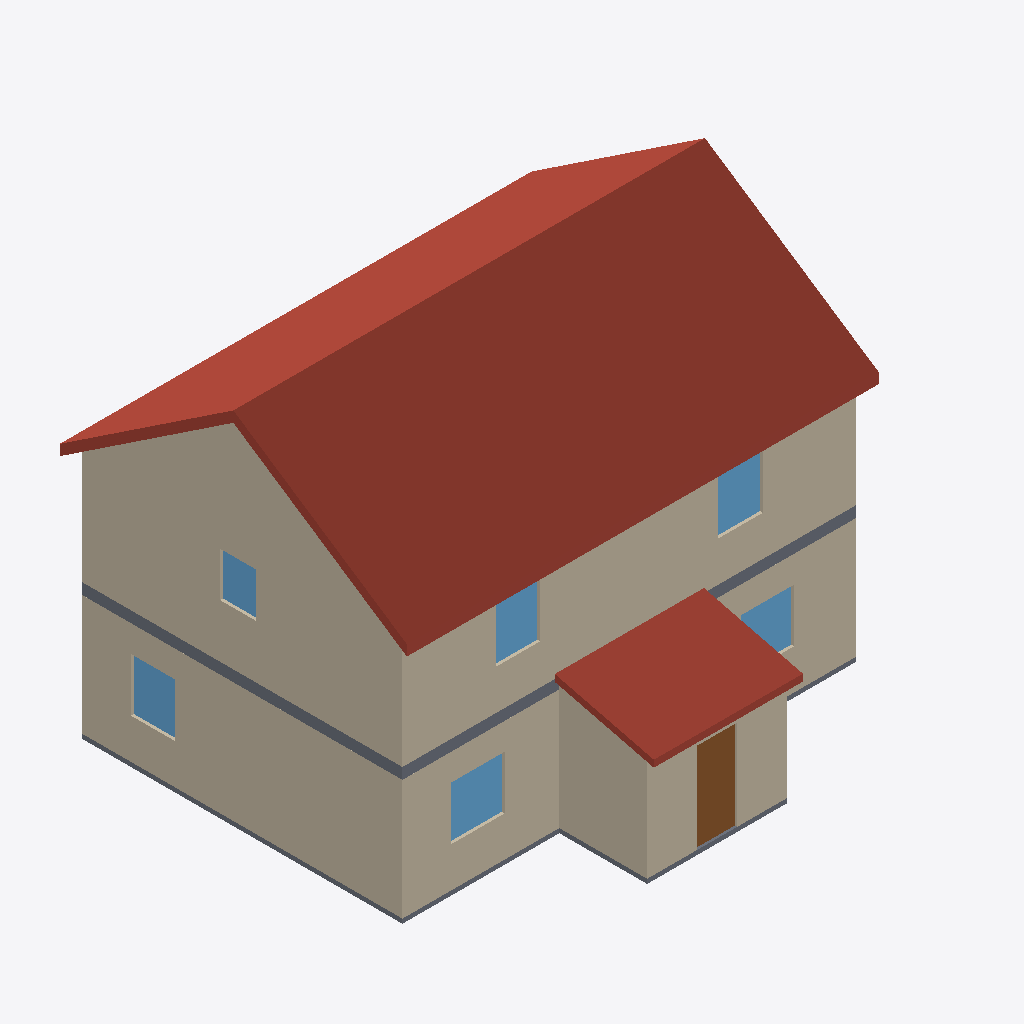
Isometric view of an IFC building model (IFC-SPF (STEP), schema IFC4, length unit metre), seen from the south-west, elements coloured by IFC class: 6 walls (beige), 6 windows (light blue), 2 roofs (red-brown), 2 slabs (grey), 1 door (brown).
Extent 10.6 m × 9.7 m × 8.3 m (x, y, z). Storeys (2): Ground at 0.00 m; Upper at 2.95 m. Elements (30): 14 IfcWall, 9 IfcWindow, 2 IfcDoor, 2 IfcRoof, 2 IfcSlab, 1 IfcCovering.

HEADER;
FILE_DESCRIPTION(('ViewDefinition [CoordinationView]'),'2;1');
FILE_NAME('','2026-10-15T10:49:12',(''),(''),'IfcOpenShell 0.9.0post1+b5e509b','IfcOpenShell 0.9.0post1+b5e509b','');
FILE_SCHEMA(('IFC4'));
ENDSEC;
DATA;
#13=IFCPROJECT('0NyWAsC7DSovaIn6fCjvIF',$,'Fictional Test House','Generated by Rebuilt MODEL — review model',$,$,$,(#10),#12);
#19=IFCSITE('1gM0np91fQNAZT6PJndhG0',$,'FICTIONAL — no real address',$,$,#18,$,$,.ELEMENT.,$,$,$,$,$);
#25=IFCBUILDING('0xozunZyXHXwxEGOg2FNt6',$,'Main house',$,$,#24,$,$,.ELEMENT.,$,$,$);
#31=IFCBUILDINGSTOREY('1dHso7$k9NwA_Dy_Zpg2c3',$,'Ground',$,$,#30,$,'G',.ELEMENT.,0.0);
#37=IFCBUILDINGSTOREY('2VULdVIMzIyRBdXZ0nL8yj',$,'Upper',$,$,#36,$,'U',.ELEMENT.,2.95);
#529=IFCROOF('1OsqVeg4rOeA9_NhiKBd6R',$,'Main gable roof',$,$,#528,$,'R-main',.GABLE_ROOF.);
#1129=IFCWALL('0cMOF$qbXQxQpVJg_NYzwM',$,'Upper west gable wall',$,$,#1126,#1128,'W-U-W',.SOLIDWALL.);
#1094=IFCWALL('1tsk9npLbT3udfFdZXTN42',$,'Upper south wall',$,$,#1091,#1093,'W-U-S',.SOLIDWALL.);
#996=IFCWALL('171q4eaeTTLwpvdvjEX8Gb',$,'Ground west wall',$,$,#993,#995,'W-G-W',.SOLIDWALL.);
#975=IFCWALL('3EmIlvpJ5QMuP0lBZ04LxF',$,'Ground south wall',$,$,#972,#974,'W-G-S',.SOLIDWALL.);
#578=IFCROOF('3JiLkv_RjKMg$cH6FMTcxY',$,'Mudroom shed roof',$,$,#577,$,'R-mud',.SHED_ROOF.);
#870=IFCWALL('18H3CcUOvRjgkRKpNrg7zt',$,'Mudroom west wall',$,$,#867,#869,'W-G-BW',.SOLIDWALL.);
#842=IFCWALL('38ZXxHu7fSYh8SdJX0GcaD',$,'Mudroom south wall',$,$,#839,#841,'W-G-BS',.SOLIDWALL.);
#667=IFCSLAB('2kcpplrMHKuepFzeYpXTt0',$,'Upper floor',$,$,#664,#666,'S-U-floor',.FLOOR.);
#625=IFCSLAB('02OBIYAubSrxTXujGFOClD',$,'Ground slab',$,$,#622,#624,'S-G-base',.BASESLAB.);
#124=IFCDOOR('2jrFYfOrLKNwiDkZ5wdKH1',$,'O-G-BS-D2 door',$,$,#121,#123,'O-G-BS-D2#fill',2.03,0.9,.DOOR.,$,'single-swing-right');
#271=IFCWINDOW('1PeKgn1tDHDBqG86C34kGg',$,'O-G-S-W1 window',$,$,#268,#270,'O-G-S-W1#fill',1.2,1.2,.WINDOW.,$,'double-hung');
#481=IFCWINDOW('2_6BePtELRt8Ev8Mirkfsp',$,'O-U-S-W7 window',$,$,#478,#480,'O-U-S-W7#fill',1.2,1.0,.WINDOW.,$,'double-hung');
#439=IFCWINDOW('2qzk0OKwbTge33rHQIdI1Q',$,'O-U-S-W6 window',$,$,#436,#438,'O-U-S-W6#fill',1.2,1.0,.WINDOW.,$,'double-hung');
#355=IFCWINDOW('21yWvnhyDPzBNwmda9Lq$J',$,'O-G-W-W4 window',$,$,#352,#354,'O-G-W-W4#fill',1.2,1.0,.WINDOW.,$,'casement');
#313=IFCWINDOW('0BaZAqHMTJ4AEuCaeBghPN',$,'O-G-S-W2 window',$,$,#310,#312,'O-G-S-W2#fill',1.2,1.2,.WINDOW.,$,'double-hung');
#523=IFCWINDOW('2ojfW_NyPH895EoH6zvoLW',$,'O-U-W-W9 window',$,$,#520,#522,'O-U-W-W9#fill',1.0,0.8,.WINDOW.,$,'fixed');
ENDSEC;
